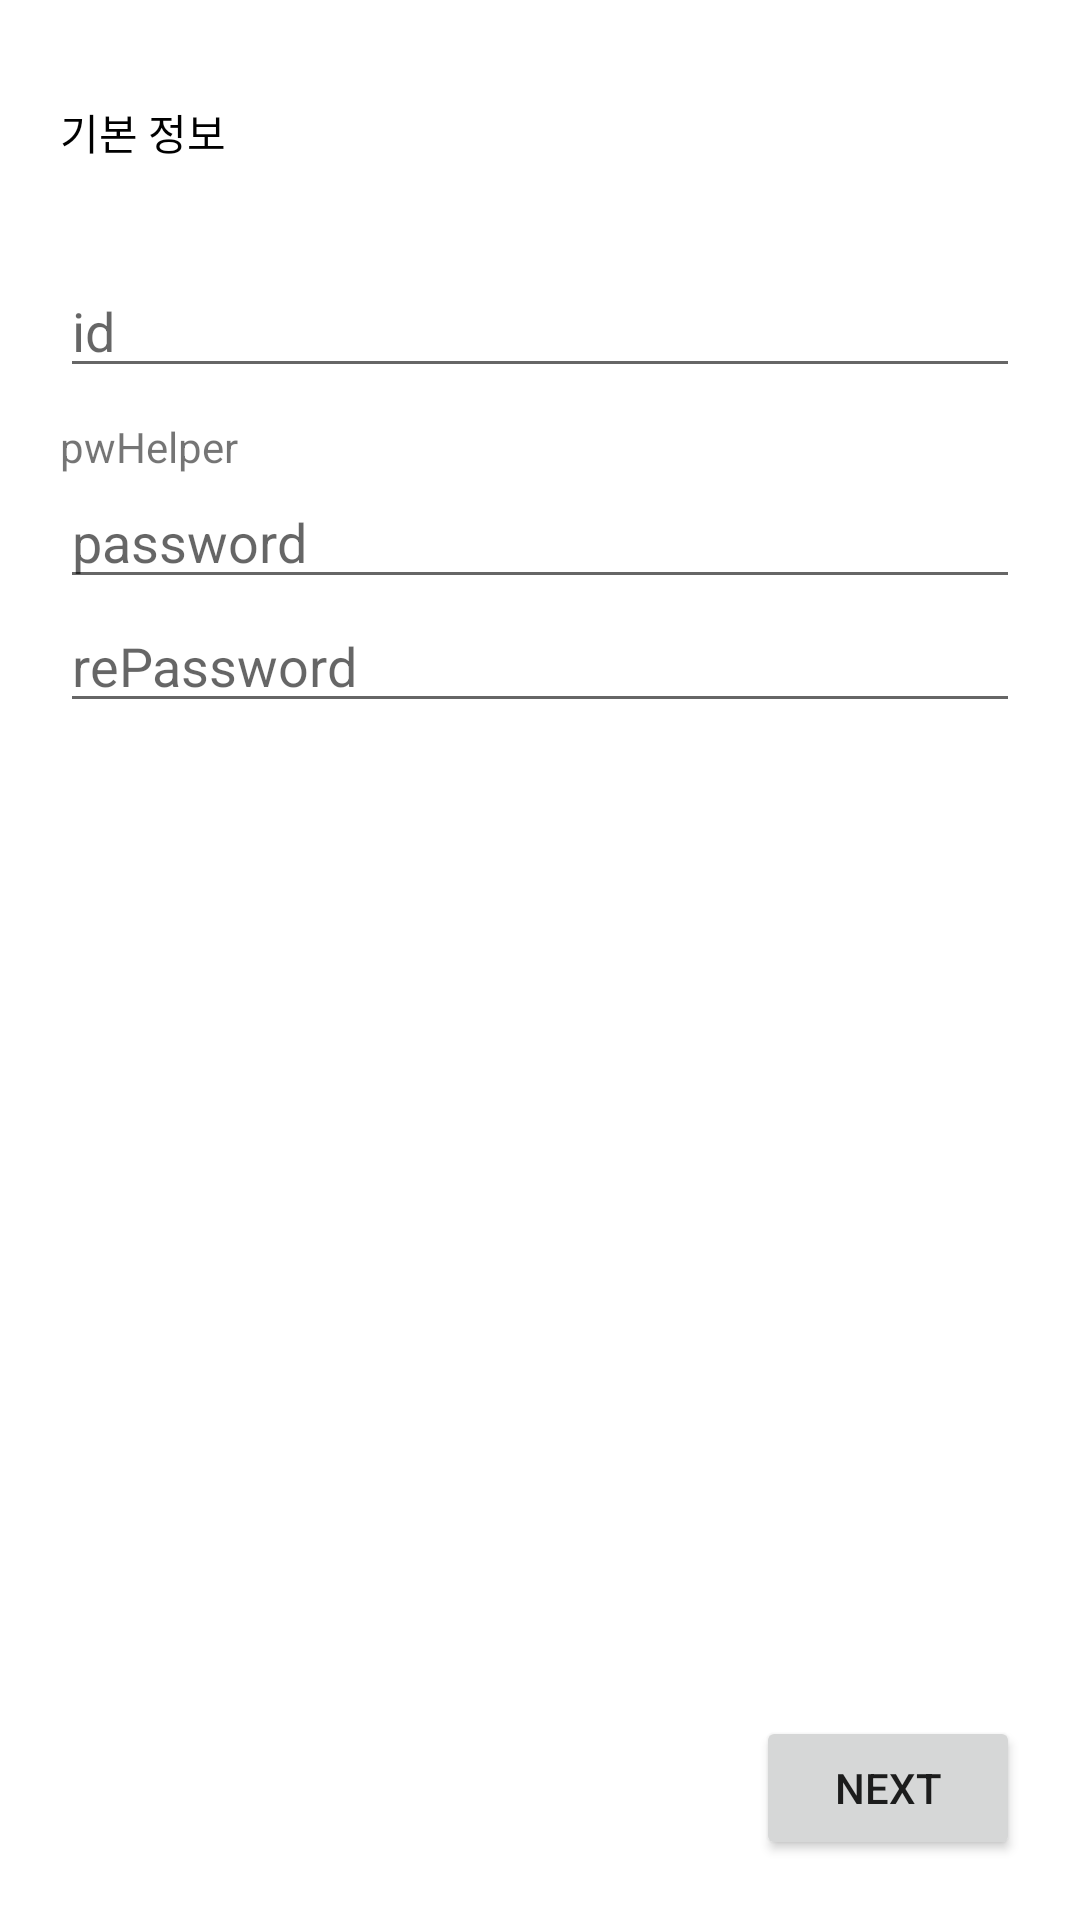

Layout XML and referenced resources for this Android screen:
<!-- AndroidManifest.xml: application theme Theme.ShoppingApp -->
<!-- res/layout/activity_signup.xml -->
<?xml version="1.0" encoding="utf-8"?>
<LinearLayout xmlns:android="http://schemas.android.com/apk/res/android"
    xmlns:app="http://schemas.android.com/apk/res-auto"
    xmlns:tools="http://schemas.android.com/tools"
    android:layout_width="match_parent"
    android:layout_height="match_parent"
    android:orientation="vertical"
    tools:context=".SignupActivity">

    <Button
        android:id="@+id/btnBasicInfo"
        android:layout_width="match_parent"
        android:layout_height="wrap_content"
        android:padding="0dp"
        android:layout_marginTop="20dp"
        android:layout_marginHorizontal="20dp"
        android:text="기본 정보"
        android:textColor="@color/black"
        android:textAlignment="textStart"
        android:clickable="false"
        android:background="#00000000"/>

    <LinearLayout
        android:id="@+id/basicInfoContents"
        android:layout_width="match_parent"
        android:layout_height="match_parent"
        android:layout_margin="20dp"
        android:orientation="vertical" >

        <LinearLayout
            android:layout_width="match_parent"
            android:layout_height="wrap_content"
            android:layout_weight="1"
            android:orientation="vertical">

            <EditText
                android:id="@+id/editTextId"
                android:layout_width="match_parent"
                android:layout_height="wrap_content"
                android:ems="15"
                android:inputType="textPersonName"
                android:hint="id" />

            <TextView
                android:id="@+id/pwHelper"
                android:layout_width="match_parent"
                android:layout_height="wrap_content"
                android:layout_marginTop="10dp"
                android:ems="15"
                android:text="pwHelper"/>

            <EditText
                android:id="@+id/editTextPw"
                android:layout_width="match_parent"
                android:layout_height="wrap_content"
                android:ems="15"
                android:hint="password"
                android:inputType="textPassword" />

            <EditText
                android:id="@+id/editTextRepw"
                android:layout_width="match_parent"
                android:layout_height="wrap_content"
                android:ems="15"
                android:hint="rePassword"
                android:inputType="textPassword" />

        </LinearLayout>

        <Button
            android:id="@+id/btnNext"
            android:layout_gravity="right"
            android:padding="10dp"
            android:layout_width="wrap_content"
            android:layout_height="wrap_content"
            android:text="Next" />

    </LinearLayout>

    <Button
        android:id="@+id/btnDetailInfo"
        android:layout_width="match_parent"
        android:layout_height="wrap_content"
        android:padding="0dp"
        android:layout_marginTop="20dp"
        android:layout_marginHorizontal="20dp"
        android:text="상세 정보"
        android:textColor="@color/black"
        android:textAlignment="textStart"
        android:clickable="false"
        android:background="#00000000"/>

    <LinearLayout
        android:id="@+id/detailInfoContents"
        android:layout_width="match_parent"
        android:layout_height="match_parent"
        android:layout_margin="20dp"
        android:orientation="vertical" >

        <LinearLayout
            android:layout_width="match_parent"
            android:layout_height="wrap_content"
            android:layout_weight="1"
            android:orientation="vertical">

            <EditText
                android:id="@+id/editTextName"
                android:layout_width="match_parent"
                android:layout_height="wrap_content"
                android:ems="10"
                android:inputType="textPersonName"
                android:hint="이름" />

            <EditText
                android:id="@+id/editTextPhone"
                android:layout_width="match_parent"
                android:layout_height="wrap_content"
                android:ems="10"
                android:inputType="phone"
                android:hint="phone Number"/>

            <EditText
                android:id="@+id/editTextAddress"
                android:layout_width="match_parent"
                android:layout_height="wrap_content"
                android:ems="10"
                android:inputType="textPersonName"
                android:hint="address" />

            <TextView
                android:id="@+id/textView2"
                android:layout_width="match_parent"
                android:layout_height="wrap_content"
                android:text="약관 동의" />

            <CheckBox
                android:id="@+id/checkBox"
                android:layout_width="match_parent"
                android:layout_height="wrap_content"
                android:text="CheckBox" />

            <CheckBox
                android:id="@+id/checkBox2"
                android:layout_width="match_parent"
                android:layout_height="wrap_content"
                android:text="CheckBox" />

            <CheckBox
                android:id="@+id/checkBox3"
                android:layout_width="match_parent"
                android:layout_height="wrap_content"
                android:text="CheckBox" />

        </LinearLayout>

        <Button
            android:id="@+id/btnCompleteSignUp"
            android:layout_gravity="right"
            android:layout_width="wrap_content"
            android:layout_height="wrap_content"
            android:text="가입 완료" />


    </LinearLayout>




</LinearLayout>
<!-- resources referenced by this layout -->
<resources>
  <style name="Theme.ShoppingApp" parent="Theme.MaterialComponents.DayNight.DarkActionBar">
          
          <item name="colorPrimary">@color/purple_500</item>
          <item name="colorPrimaryVariant">@color/purple_700</item>
          <item name="colorOnPrimary">@color/white</item>
          
          <item name="colorSecondary">@color/teal_200</item>
          <item name="colorSecondaryVariant">@color/teal_700</item>
          <item name="colorOnSecondary">@color/black</item>
          
          <item name="android:statusBarColor" tools:targetApi="l">?attr/colorPrimaryVariant</item>
          
      </style>
  <!-- not gathered from this repository: default colours our renderer supplied (Android Studio template values) -->
  <color name="purple_500">#FF6200EE</color>
  <color name="purple_700">#FF3700B3</color>
  <color name="teal_200">#FF03DAC5</color>
  <color name="teal_700">#FF018786</color>
  <color name="black">#FF000000</color>
  <color name="white">#FFFFFFFF</color>
</resources>
